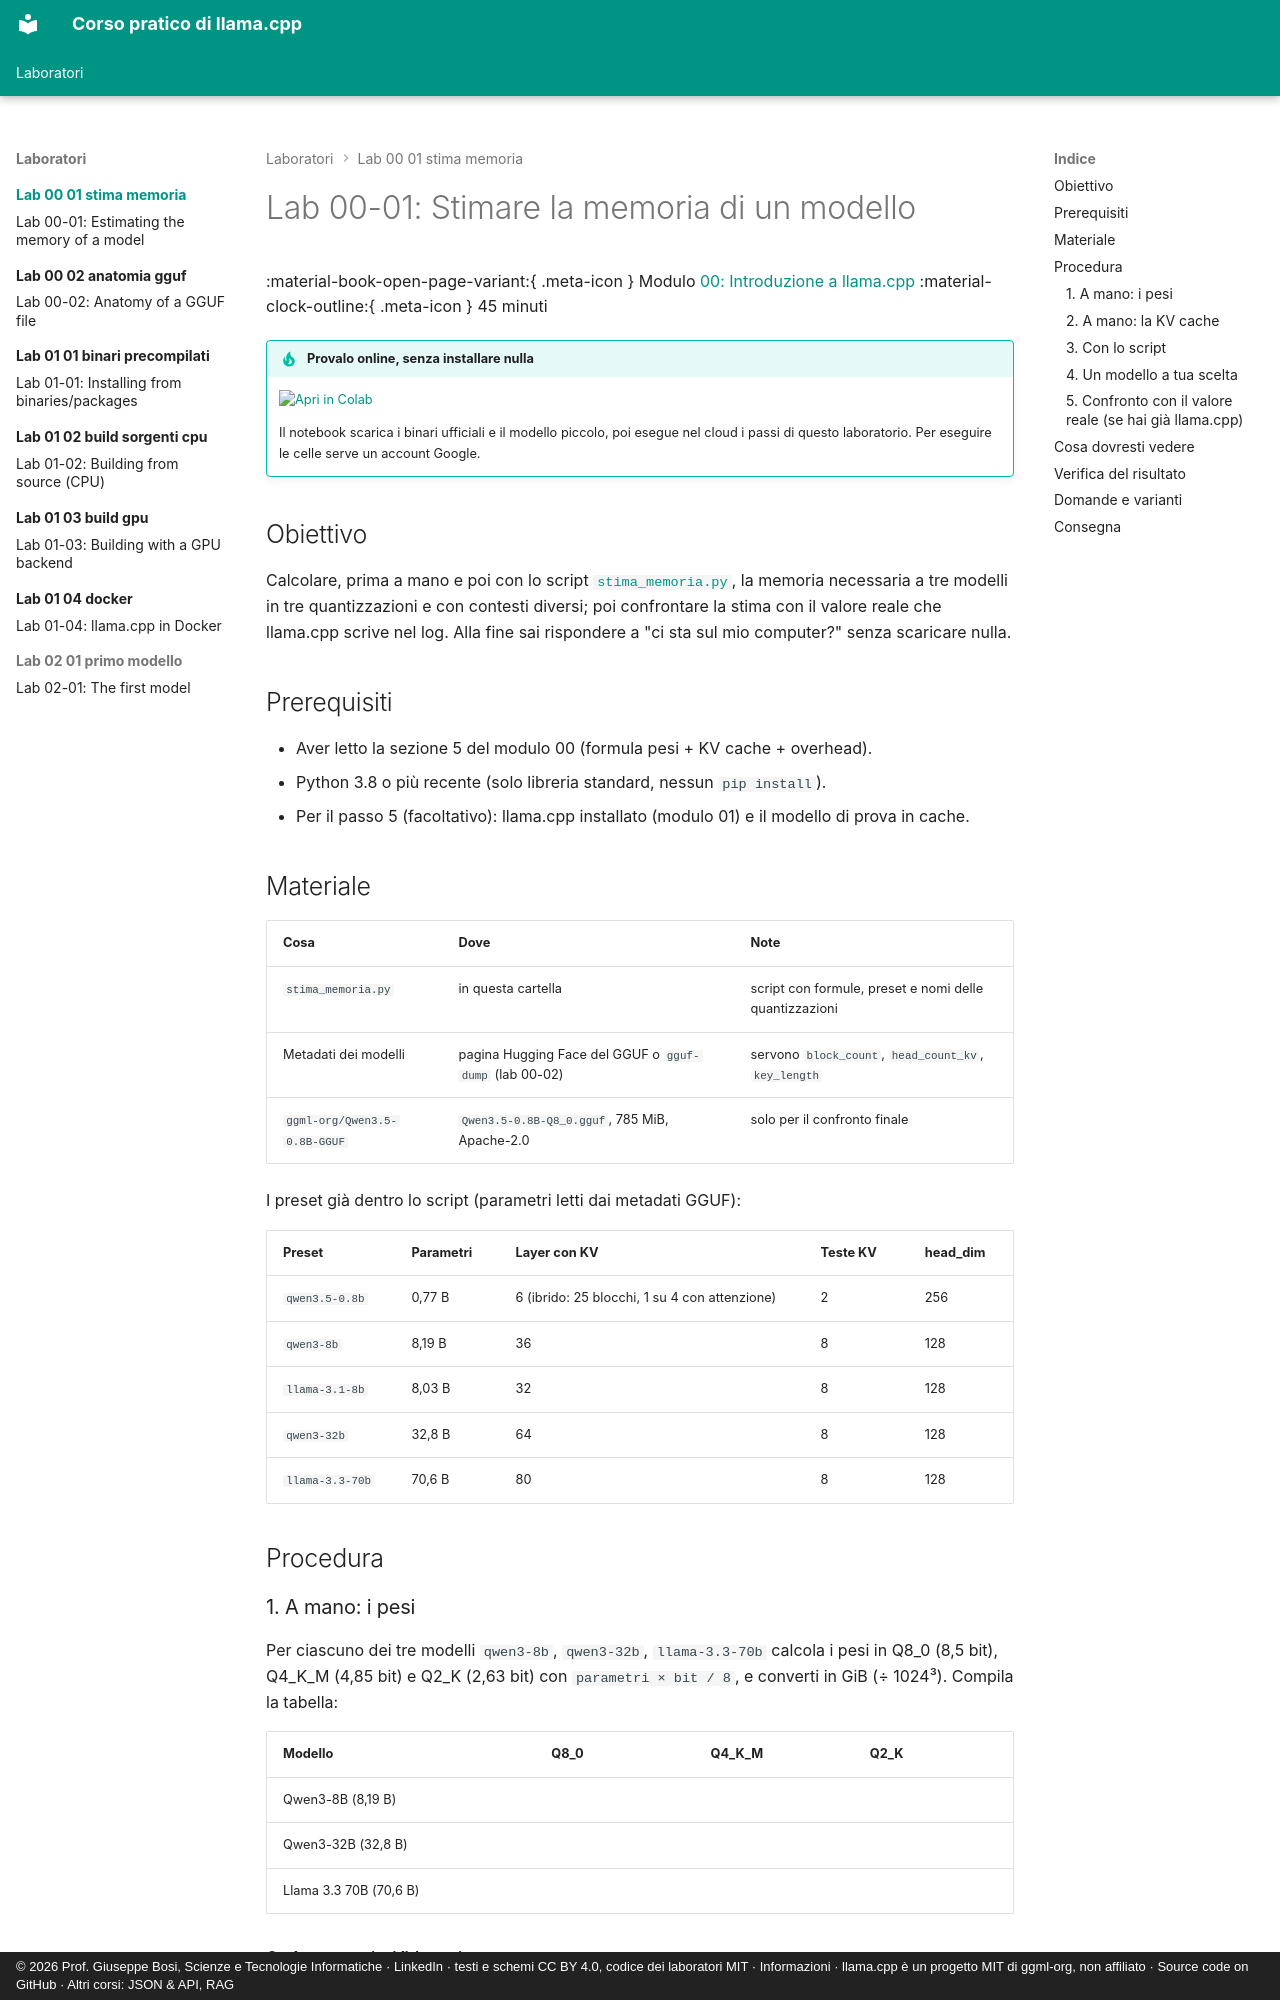

repository: JoeBosi/llama-cpp-course · page: laboratori/lab-00-01-stima-memoria/index.html · generator: mkdocs · copyright: © 2026 Prof. Giuseppe Bosi, Scienze e Tecnologie Informatiche · LinkedIn · testi e schemi CC BY 4.0, codice dei laboratori MIT · Informazioni · llama.cpp è un progetto MIT di ggml-org, non affiliato · Source code on GitHub · Altri corsi: JSON & API, RAG

# Lab 00-01: Stimare la memoria di un modello

<div class="meta" markdown>
<span class="meta-item">:material-book-open-page-variant:{ .meta-icon } Modulo <a href="../../moduli/00-introduzione/README.md">00: Introduzione a llama.cpp</a></span>
<span class="meta-item">:material-clock-outline:{ .meta-icon } 45 minuti</span>
</div>

!!! tip "Provalo online, senza installare nulla"
    [![Apri in Colab](../../assets/img/apri-in-colab.svg){ width=190 }](https://colab.research.google.com/github/JoeBosi/llama-cpp-course/blob/main/notebooks/lab-00-fondamenti.ipynb){ target=_blank }

    Il notebook scarica i binari ufficiali e il modello piccolo, poi esegue nel cloud i passi di questo laboratorio. Per eseguire le celle serve un account Google.

## Obiettivo

Calcolare, prima a mano e poi con lo script [`stima_memoria.py`](stima_memoria.py), la memoria necessaria a
tre modelli in tre quantizzazioni e con contesti diversi; poi confrontare la stima con il valore reale che
llama.cpp scrive nel log. Alla fine sai rispondere a "ci sta sul mio computer?" senza scaricare nulla.

## Prerequisiti

- Aver letto la sezione 5 del modulo 00 (formula pesi + KV cache + overhead).
- Python 3.8 o più recente (solo libreria standard, nessun `pip install`).
- Per il passo 5 (facoltativo): llama.cpp installato (modulo 01) e il modello di prova in cache.

## Materiale

| Cosa | Dove | Note |
|---|---|---|
| `stima_memoria.py` | in questa cartella | script con formule, preset e nomi delle quantizzazioni |
| Metadati dei modelli | pagina Hugging Face del GGUF o `gguf-dump` (lab 00-02) | servono `block_count`, `head_count_kv`, `key_length` |
| `ggml-org/Qwen3.5-0.8B-GGUF` | `Qwen3.5-0.8B-Q8_0.gguf`, 785 MiB, Apache-2.0 | solo per il confronto finale |

I preset già dentro lo script (parametri letti dai metadati GGUF):

| Preset | Parametri | Layer con KV | Teste KV | head_dim |
|---|---|---|---|---|
| `qwen3.5-0.8b` | 0,77 B | 6 (ibrido: 25 blocchi, 1 su 4 con attenzione) | 2 | 256 |
| `qwen3-8b` | 8,19 B | 36 | 8 | 128 |
| `llama-3.1-8b` | 8,03 B | 32 | 8 | 128 |
| `qwen3-32b` | 32,8 B | 64 | 8 | 128 |
| `llama-3.3-70b` | 70,6 B | 80 | 8 | 128 |

## Procedura

### 1. A mano: i pesi

Per ciascuno dei tre modelli `qwen3-8b`, `qwen3-32b`, `llama-3.3-70b` calcola i pesi in Q8_0 (8,5 bit),
Q4_K_M (4,85 bit) e Q2_K (2,63 bit) con `parametri × bit / 8`, e converti in GiB (÷ 1024³). Compila la
tabella:

| Modello | Q8_0 | Q4_K_M | Q2_K |
|---|---|---|---|
| Qwen3-8B (8,19 B) | | | |
| Qwen3-32B (32,8 B) | | | |
| Llama 3.3 70B (70,6 B) | | | |

### 2. A mano: la KV cache

Per Qwen3-8B calcola la KV cache in F16 (2 byte) a 4 096, 8 192 e 32 768 token:

```text
KV = 2 × 36 × 8 × 128 × ctx × 2 byte
```

Poi rifai il calcolo a 32 768 token con la cache quantizzata `q8_0` (8,5 bit = 1,0625 byte per elemento).
